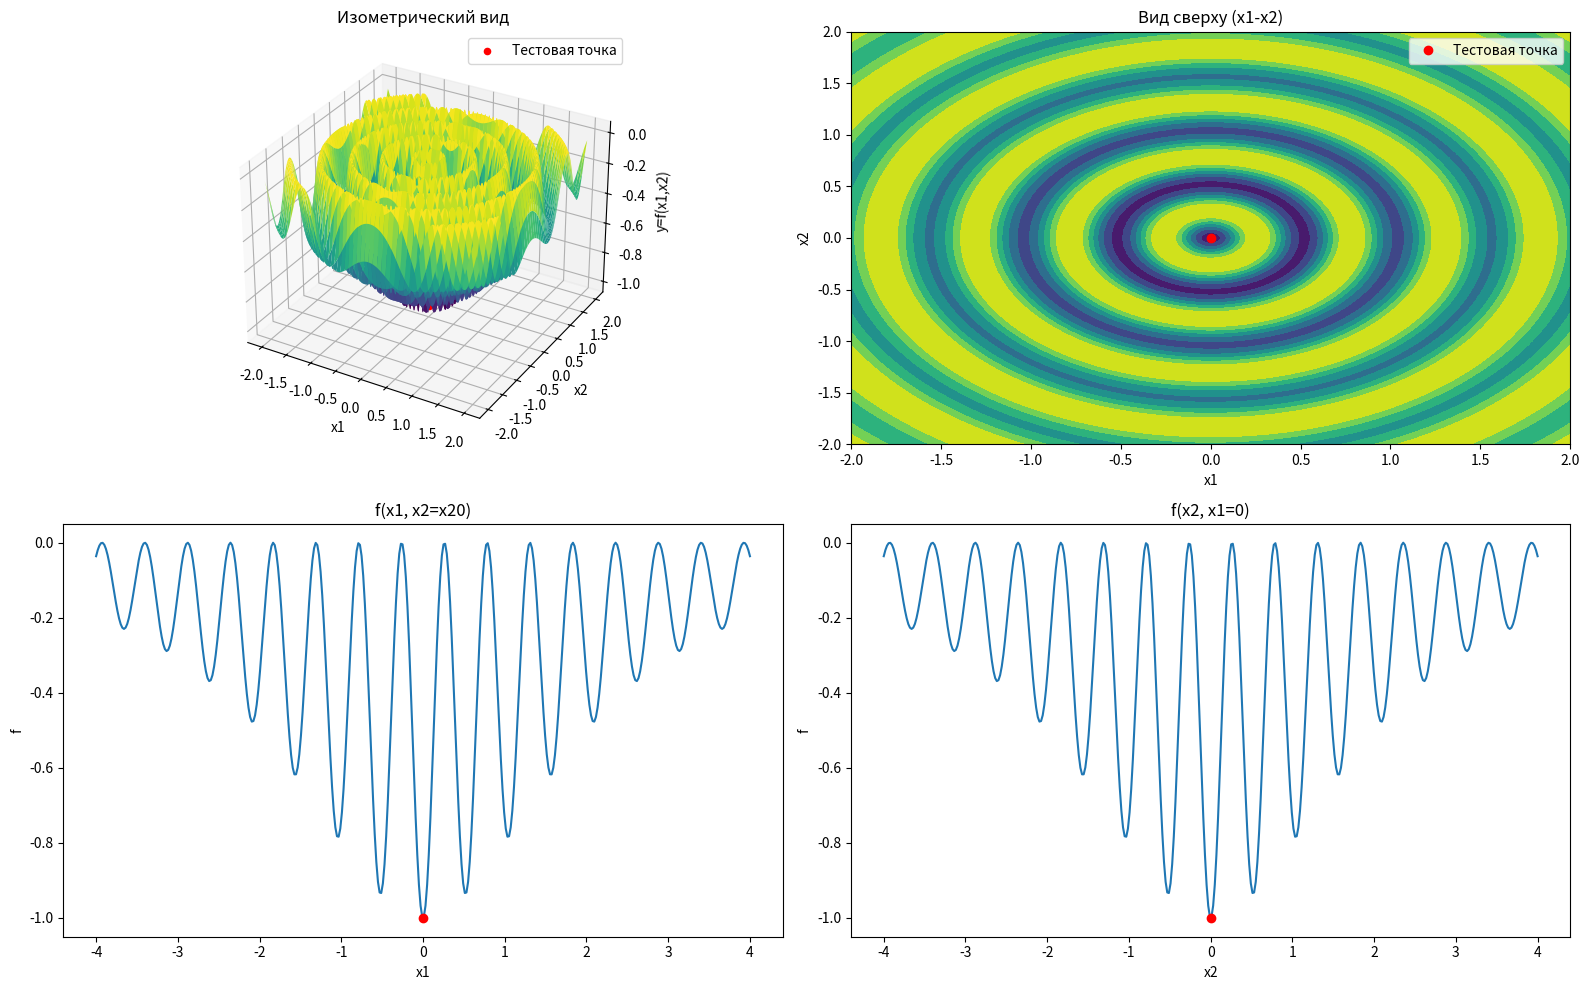

Recreate this plot in Python.
import numpy as np
import matplotlib.pyplot as plt

#задаём функцию при помощи numpy
def f(x1,x2):
    return -(1+np.cos(12*np.sqrt(x1**2+x2**2)))/(0.5*(x1**2+x2**2)+2)

#делаем сетку значений для x1 и x2, затем для них получаем значение функции 
x1 = np.linspace(-2,2,200)
x2 = np.linspace(-2,2,200)
X1, X2 = np.meshgrid(x1,x2)
Y = f(X1,X2)

#создаём тестовую точку с заданными согласно варианту координатами 
x10, x20 = 0, 0
y0 = f(x10,x20)

#создаём окно в которые будут выводиться графики 
fig = plt.figure(figsize=(16, 10))

#график 3х мерной поверхности в изометрическом ввиде 
ax1 = fig.add_subplot(2, 2, 1, projection='3d')#добавляем 3х мерный график 
surf = ax1.plot_surface(X1, X2, Y, cmap='viridis')#строим график поверхности с указанными координатами на ранее добавленном графике
ax1.set_title("Изометрический вид")
ax1.set_xlabel("x1")
ax1.set_ylabel("x2")
ax1.set_zlabel("y=f(x1,x2)")
ax1.scatter(x10, x20, y0, color='r', label='Тестовая точка')#добавляем тестовую точку на график
ax1.legend()

#график 3х мерной поверхности, вид сверху
ax2 = fig.add_subplot(2, 2, 2)
contour = ax2.contourf(X1, X2, Y, cmap='viridis')#создаём вид сверху на 3х мерную плоскость 
ax2.set_title("Вид сверху (x1-x2)")
ax2.set_xlabel("x1")
ax2.set_ylabel("x2")
ax2.plot(x10, x20, 'ro', label='Тестовая точка')#добавляем тестовую точку на график
ax2.legend()

#графика функции y = f(x1) при x2 = x20
ax3 = fig.add_subplot(2, 2, 3)
x1_line = np.linspace(-4, 4, 400)#создаём 1д массив из 400 равномерных точек
y_line1 = f(x1_line, x20)#вычисляем значения функции при разных x1 и фиксированном x2 = x20 = 0
ax3.plot(x1_line, y_line1)
ax3.set_title(f"f(x1, x2=x20)")
ax3.set_xlabel("x1")
ax3.set_ylabel("f")
ax3.plot(x10, y0, 'ro')#добавляем тестовую точку на график

#графика функции y = f(x1) при x2 = x20
ax4 = fig.add_subplot(2, 2, 4)
x2_line = np.linspace(-4, 4, 400)#создаём 1д массив из 400 равномерных точек
y_line2 = f(x10, x2_line)#вычисляем значения функции при разных x2 и фиксированном x1 = x10 = 0
ax4.plot(x2_line, y_line2)
ax4.set_title(f"f(x2, x1={x10})")
ax4.set_xlabel("x2")
ax4.set_ylabel("f")
ax4.plot(x20, y0, 'ro')#добавляем тестовую точку на график

plt.tight_layout()#настраивает размеры подграфиков
plt.show()#отображает все графики на экране
